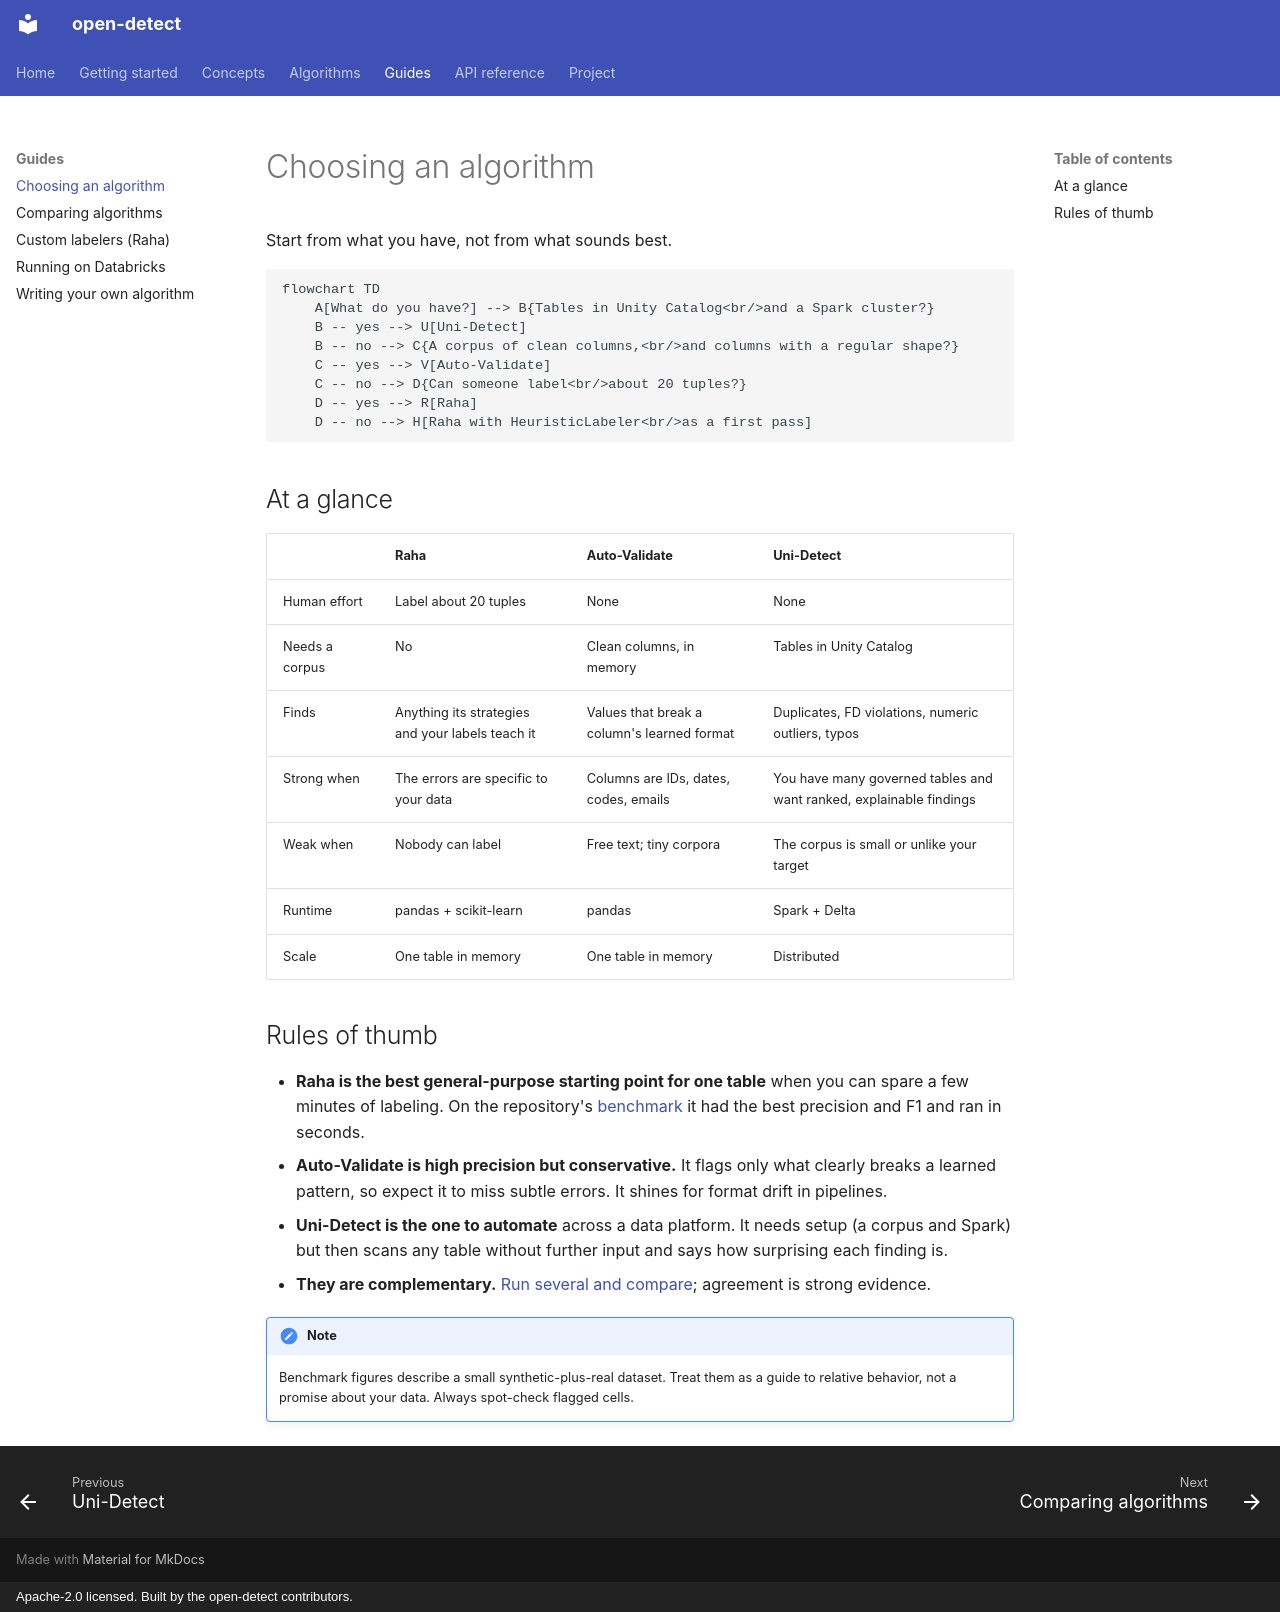

repository: arman1371/open-detect · page: guides/choosing-an-algorithm/index.html · generator: mkdocs · copyright: Apache-2.0 licensed. Built by the open-detect contributors.

# Choosing an algorithm

Start from what you have, not from what sounds best.

```mermaid
flowchart TD
    A[What do you have?] --> B{Tables in Unity Catalog<br/>and a Spark cluster?}
    B -- yes --> U[Uni-Detect]
    B -- no --> C{A corpus of clean columns,<br/>and columns with a regular shape?}
    C -- yes --> V[Auto-Validate]
    C -- no --> D{Can someone label<br/>about 20 tuples?}
    D -- yes --> R[Raha]
    D -- no --> H[Raha with HeuristicLabeler<br/>as a first pass]
```

## At a glance

| | Raha | Auto-Validate | Uni-Detect |
|---|---|---|---|
| Human effort | Label about 20 tuples | None | None |
| Needs a corpus | No | Clean columns, in memory | Tables in Unity Catalog |
| Finds | Anything its strategies and your labels teach it | Values that break a column's learned format | Duplicates, FD violations, numeric outliers, typos |
| Strong when | The errors are specific to your data | Columns are IDs, dates, codes, emails | You have many governed tables and want ranked, explainable findings |
| Weak when | Nobody can label | Free text; tiny corpora | The corpus is small or unlike your target |
| Runtime | pandas + scikit-learn | pandas | Spark + Delta |
| Scale | One table in memory | One table in memory | Distributed |

## Rules of thumb

- **Raha is the best general-purpose starting point for one table** when you can spare a few
  minutes of labeling. On the repository's [benchmark](../benchmarks.md) it had the best
  precision and F1 and ran in seconds.
- **Auto-Validate is high precision but conservative.** It flags only what clearly breaks a
  learned pattern, so expect it to miss subtle errors. It shines for format drift in pipelines.
- **Uni-Detect is the one to automate** across a data platform. It needs setup (a corpus and
  Spark) but then scans any table without further input and says how surprising each finding is.
- **They are complementary.** [Run several and compare](comparing-algorithms.md); agreement is
  strong evidence.

!!! note
    Benchmark figures describe a small synthetic-plus-real dataset. Treat them as a guide to
    relative behavior, not a promise about your data. Always spot-check flagged cells.
